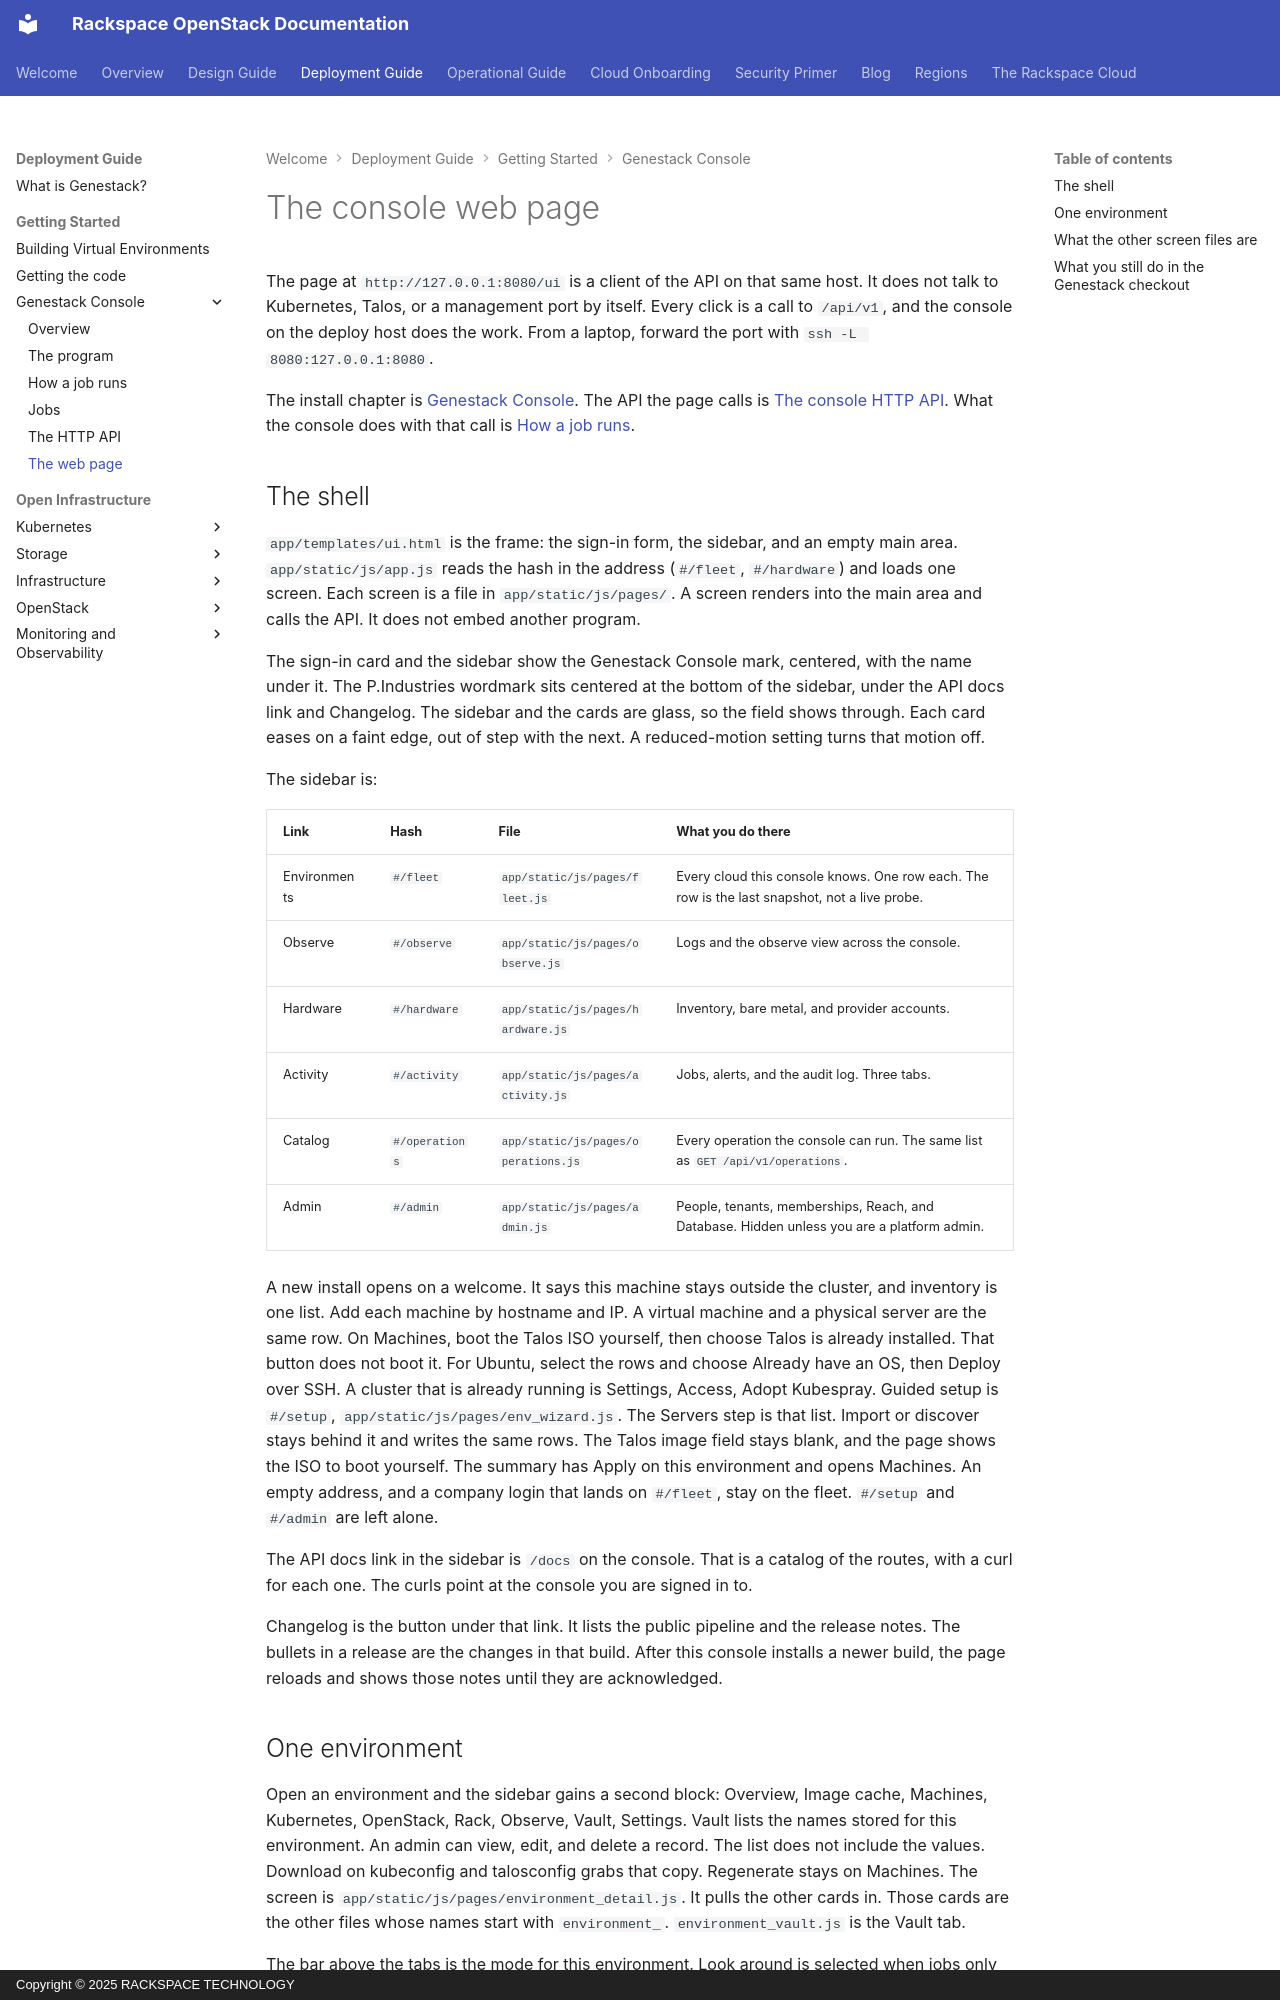

repository: rackerlabs/genestack · page: genestack-console-ui/index.html · generator: mkdocs · copyright: Copyright © 2025 RACKSPACE TECHNOLOGY

# The console web page

The page at `http://127.0.0.1:8080/ui` is a client of the API on that same host. It does not talk to Kubernetes, Talos, or a management port by itself. Every click is a call to `/api/v1`, and the console on the deploy host does the work. From a laptop, forward the port with `ssh -L 8080:127.0.0.1:8080`.

The install chapter is [Genestack Console](genestack-console.md). The API the page calls is [The console HTTP API](genestack-console-api.md). What the console does with that call is [How a job runs](genestack-console-runtime.md).

## The shell

`app/templates/ui.html` is the frame: the sign-in form, the sidebar, and an empty main area. `app/static/js/app.js` reads the hash in the address (`#/fleet`, `#/hardware`) and loads one screen. Each screen is a file in `app/static/js/pages/`. A screen renders into the main area and calls the API. It does not embed another program.

The sign-in card and the sidebar show the Genestack Console mark, centered, with the name under it. The P.Industries wordmark sits centered at the bottom of the sidebar, under the API docs link and Changelog. The sidebar and the cards are glass, so the field shows through. Each card eases on a faint edge, out of step with the next. A reduced-motion setting turns that motion off.

The sidebar is:

| Link | Hash | File | What you do there |
| --- | --- | --- | --- |
| Environments | `#/fleet` | `app/static/js/pages/fleet.js` | Every cloud this console knows. One row each. The row is the last snapshot, not a live probe. |
| Observe | `#/observe` | `app/static/js/pages/observe.js` | Logs and the observe view across the console. |
| Hardware | `#/hardware` | `app/static/js/pages/hardware.js` | Inventory, bare metal, and provider accounts. |
| Activity | `#/activity` | `app/static/js/pages/activity.js` | Jobs, alerts, and the audit log. Three tabs. |
| Catalog | `#/operations` | `app/static/js/pages/operations.js` | Every operation the console can run. The same list as `GET /api/v1/operations`. |
| Admin | `#/admin` | `app/static/js/pages/admin.js` | People, tenants, memberships, Reach, and Database. Hidden unless you are a platform admin. |

A new install opens on a welcome. It says this machine stays outside the cluster, and inventory is one list. Add each machine by hostname and IP. A virtual machine and a physical server are the same row. On Machines, boot the Talos ISO yourself, then choose Talos is already installed. That button does not boot it. For Ubuntu, select the rows and choose Already have an OS, then Deploy over SSH. A cluster that is already running is Settings, Access, Adopt Kubespray. Guided setup is `#/setup`, `app/static/js/pages/env_wizard.js`. The Servers step is that list. Import or discover stays behind it and writes the same rows. The Talos image field stays blank, and the page shows the ISO to boot yourself. The summary has Apply on this environment and opens Machines. An empty address, and a company login that lands on `#/fleet`, stay on the fleet. `#/setup` and `#/admin` are left alone.

The API docs link in the sidebar is `/docs` on the console. That is a catalog of the routes, with a curl for each one. The curls point at the console you are signed in to.

Changelog is the button under that link. It lists the public pipeline and the release notes. The bullets in a release are the changes in that build. After this console installs a newer build, the page reloads and shows those notes until they are acknowledged.
